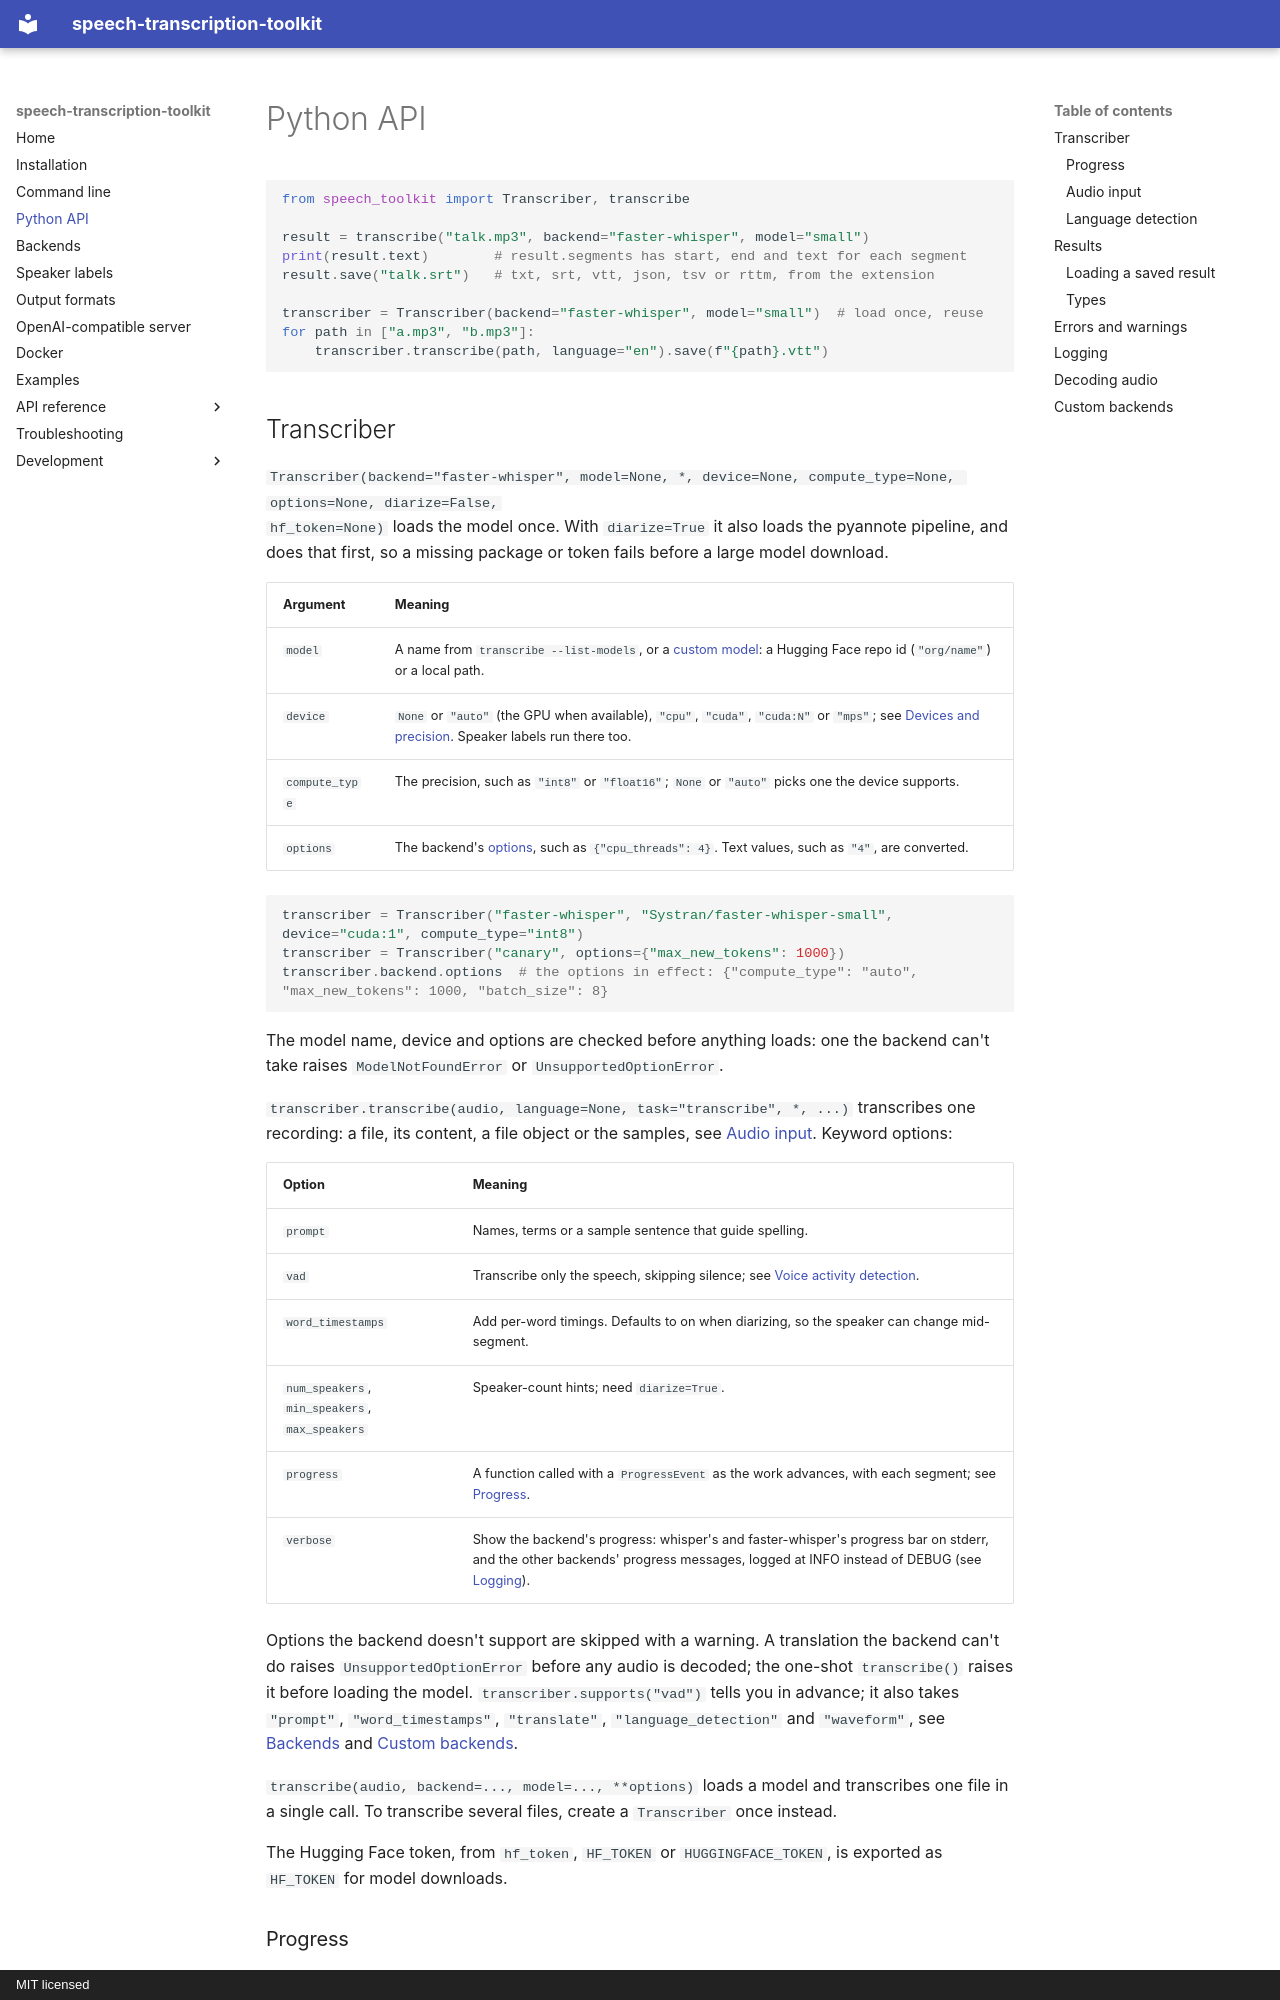

repository: MysterionRise/speech-transcription-toolkit · page: python-api/index.html · generator: mkdocs · copyright: MIT licensed

# Python API

```python
from speech_toolkit import Transcriber, transcribe

result = transcribe("talk.mp3", backend="faster-whisper", model="small")
print(result.text)        # result.segments has start, end and text for each segment
result.save("talk.srt")   # txt, srt, vtt, json, tsv or rttm, from the extension

transcriber = Transcriber(backend="faster-whisper", model="small")  # load once, reuse
for path in ["a.mp3", "b.mp3"]:
    transcriber.transcribe(path, language="en").save(f"{path}.vtt")
```

## Transcriber

`Transcriber(backend="faster-whisper", model=None, *, device=None, compute_type=None, options=None, diarize=False,
hf_token=None)` loads the model once. With `diarize=True` it also loads the pyannote pipeline, and does that first, so
a missing package or token fails before a large model download.

| Argument | Meaning |
|---|---|
| `model` | A name from `transcribe --list-models`, or a [custom model](backends.md#custom-models): a Hugging Face repo id (`"org/name"`) or a local path. |
| `device` | `None` or `"auto"` (the GPU when available), `"cpu"`, `"cuda"`, `"cuda:N"` or `"mps"`; see [Devices and precision](backends.md#devices-and-precision). Speaker labels run there too. |
| `compute_type` | The precision, such as `"int8"` or `"float16"`; `None` or `"auto"` picks one the device supports. |
| `options` | The backend's [options](backends.md#backend-options), such as `{"cpu_threads": 4}`. Text values, such as `"4"`, are converted. |

```python
transcriber = Transcriber("faster-whisper", "Systran/faster-whisper-small", device="cuda:1", compute_type="int8")
transcriber = Transcriber("canary", options={"max_new_tokens": 1000})
transcriber.backend.options  # the options in effect: {"compute_type": "auto", "max_new_tokens": 1000, "batch_size": 8}
```

The model name, device and options are checked before anything loads: one the backend can't take raises
`ModelNotFoundError` or `UnsupportedOptionError`.

`transcriber.transcribe(audio, language=None, task="transcribe", *, ...)` transcribes one recording: a file, its
content, a file object or the samples, see [Audio input](#audio-input). Keyword options:

| Option | Meaning |
|---|---|
| `prompt` | Names, terms or a sample sentence that guide spelling. |
| `vad` | Transcribe only the speech, skipping silence; see [Voice activity detection](backends.md#voice-activity-detection). |
| `word_timestamps` | Add per-word timings. Defaults to on when diarizing, so the speaker can change mid-segment. |
| `num_speakers`, `min_speakers`, `max_speakers` | Speaker-count hints; need `diarize=True`. |
| `progress` | A function called with a `ProgressEvent` as the work advances, with each segment; see [Progress](#progress). |
| `verbose` | Show the backend's progress: whisper's and faster-whisper's progress bar on stderr, and the other backends' progress messages, logged at INFO instead of DEBUG (see [Logging](#logging)). |

Options the backend doesn't support are skipped with a warning. A translation the backend can't do raises
`UnsupportedOptionError` before any audio is decoded; the one-shot `transcribe()` raises it before loading the model.
`transcriber.supports("vad")` tells you in advance; it also takes `"prompt"`, `"word_timestamps"`, `"translate"`,
`"language_detection"` and `"waveform"`, see [Backends](backends.md#what-each-backend-supports) and
[Custom backends](#custom-backends).

`transcribe(audio, backend=..., model=..., **options)` loads a model and transcribes one file in a single call. To
transcribe several files, create a `Transcriber` once instead.

The Hugging Face token, from `hf_token`, `HF_TOKEN` or `HUGGINGFACE_TOKEN`, is exported as `HF_TOKEN` for model downloads.
